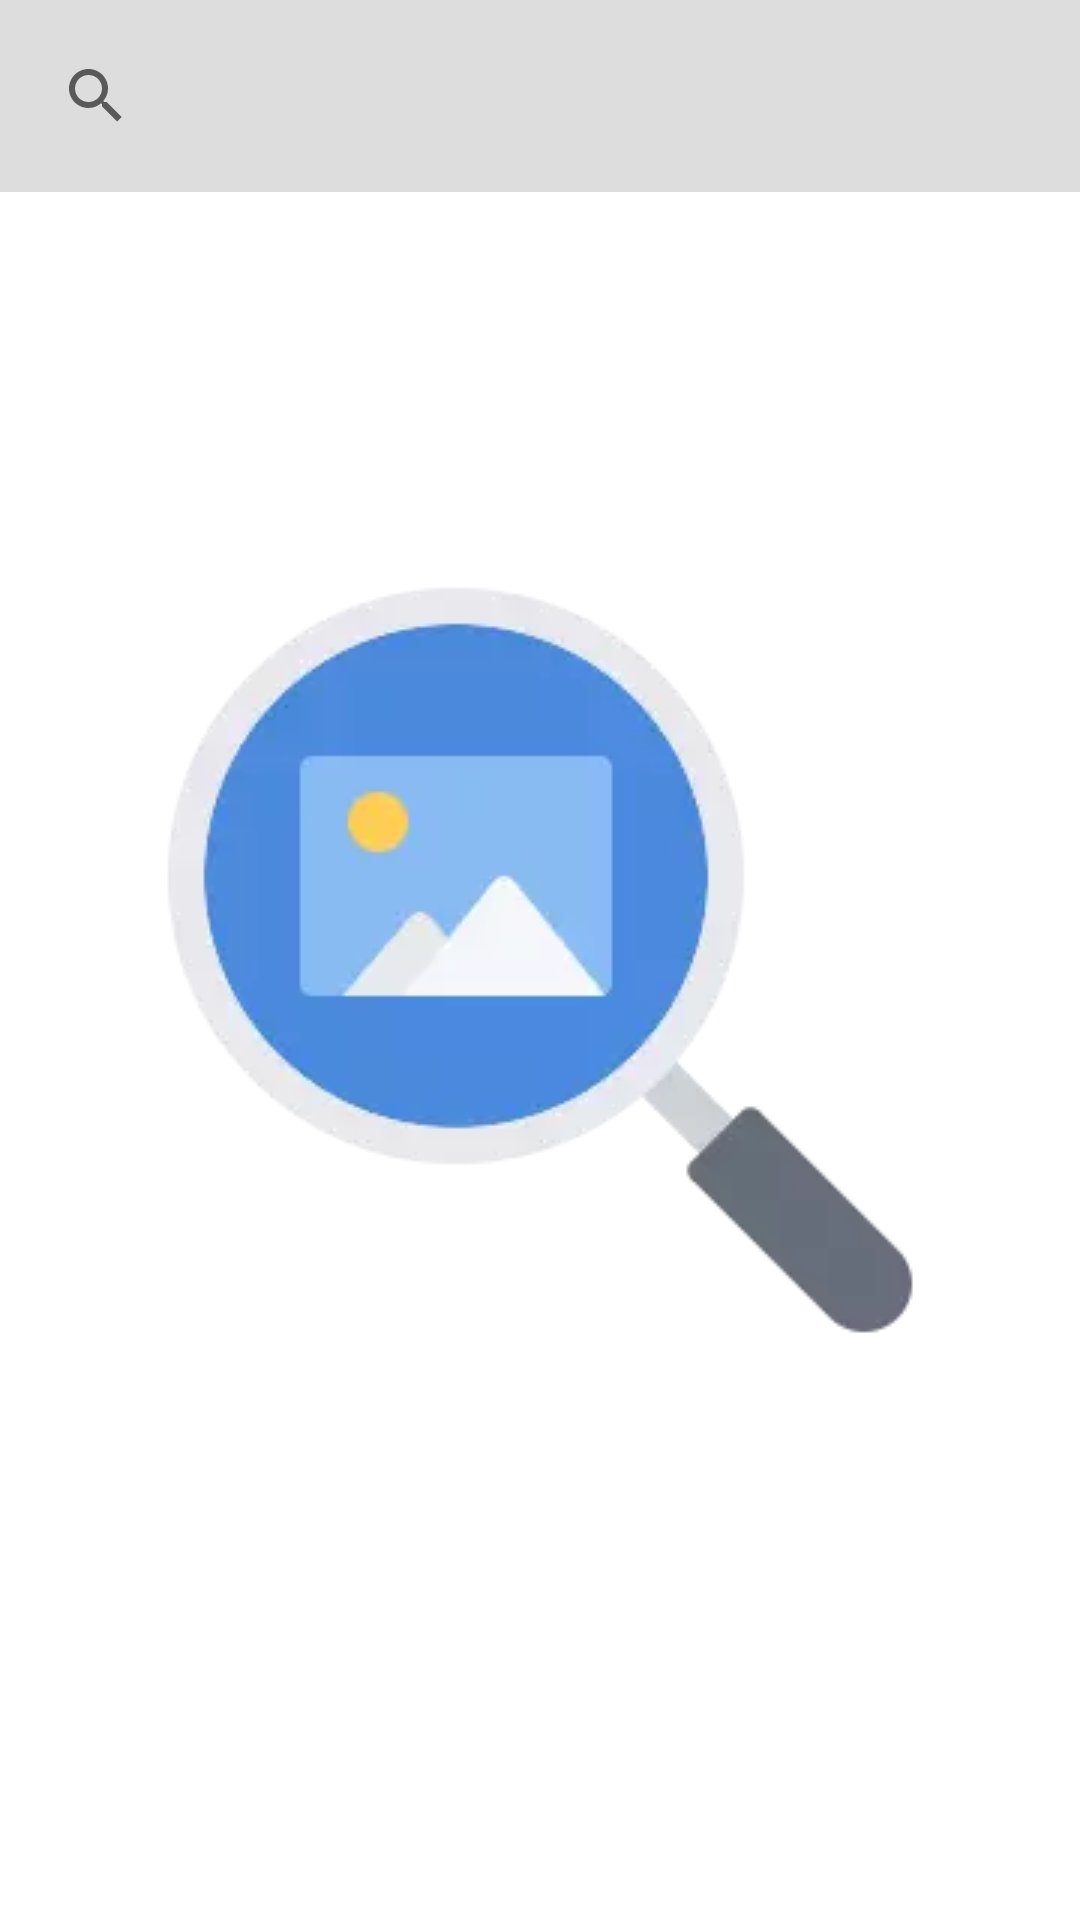

Android layout source for this screen:
<!-- AndroidManifest.xml: activity theme AppTheme.NoActionBar -->
<!-- res/layout/activity_home.xml -->
<?xml version="1.0" encoding="utf-8"?>
<androidx.constraintlayout.widget.ConstraintLayout xmlns:android="http://schemas.android.com/apk/res/android"
    xmlns:app="http://schemas.android.com/apk/res-auto"
    xmlns:tools="http://schemas.android.com/tools"
    android:layout_width="match_parent"
    android:layout_height="match_parent"
    android:fitsSystemWindows="true"
    tools:context=".ui.home.HomeActivity">

    <SearchView
        android:id="@+id/searchBar"
        android:layout_width="match_parent"
        android:layout_height="wrap_content"
        android:background="@color/light_grey"
        android:padding="@dimen/padding_small"
        android:queryHint="@string/search_hint"
        app:layout_constraintEnd_toEndOf="parent"
        app:layout_constraintStart_toStartOf="parent"
        app:layout_constraintTop_toTopOf="parent" />

    <androidx.recyclerview.widget.RecyclerView
        android:id="@+id/rvImages"
        android:layout_width="match_parent"
        android:layout_height="0dp"
        app:layoutManager="androidx.recyclerview.widget.GridLayoutManager"
        app:layout_constraintBottom_toBottomOf="parent"
        app:layout_constraintEnd_toEndOf="parent"
        app:layout_constraintStart_toStartOf="parent"
        app:layout_constraintTop_toBottomOf="@id/searchBar"
        app:spanCount="2"
        tools:itemCount="10"
        tools:listitem="@layout/cell_image" />

    <ImageView
        android:id="@+id/ivNoImages"
        android:layout_width="wrap_content"
        android:layout_height="wrap_content"
        android:contentDescription="@string/image"
        android:src="@drawable/placeholder_home"
        app:layout_constraintBottom_toBottomOf="parent"
        app:layout_constraintEnd_toEndOf="parent"
        app:layout_constraintStart_toStartOf="parent"
        app:layout_constraintTop_toTopOf="parent" />

    <ProgressBar
        android:id="@+id/progressBar"
        android:layout_width="wrap_content"
        android:layout_height="wrap_content"
        android:visibility="gone"
        app:layout_constraintBottom_toBottomOf="parent"
        app:layout_constraintEnd_toEndOf="parent"
        app:layout_constraintStart_toStartOf="parent"
        app:layout_constraintTop_toTopOf="parent" />

    <include
        layout="@layout/shimmer_placeholder"
        android:layout_width="match_parent"
        android:layout_height="0dp"
        android:visibility="gone"
        app:layout_constraintBottom_toBottomOf="parent"
        app:layout_constraintEnd_toEndOf="parent"
        app:layout_constraintStart_toStartOf="parent"
        app:layout_constraintTop_toBottomOf="@id/searchBar" />

    <ImageView
        android:id="@+id/ivGoUp"
        android:layout_width="40dp"
        android:layout_height="40dp"
        android:layout_margin="@dimen/padding_medium"
        android:contentDescription="@string/image"
        android:src="@drawable/ic_up"
        android:visibility="gone"
        app:layout_constraintBottom_toBottomOf="parent"
        app:layout_constraintEnd_toEndOf="parent" />

</androidx.constraintlayout.widget.ConstraintLayout>
<!-- res/layout/cell_image.xml (included above) -->
<?xml version="1.0" encoding="utf-8"?>
<androidx.constraintlayout.widget.ConstraintLayout xmlns:android="http://schemas.android.com/apk/res/android"
    android:layout_width="wrap_content"
    android:layout_height="wrap_content"
    xmlns:app="http://schemas.android.com/apk/res-auto"
    xmlns:tools="http://schemas.android.com/tools">

    <ImageView
        android:id="@+id/ivPicHolder"
        app:layout_constraintStart_toStartOf="parent"
        app:layout_constraintTop_toTopOf="parent"
        android:contentDescription="@string/image"
        android:adjustViewBounds="true"
        android:scaleType="fitXY"
        android:src="@drawable/bg_image_placeholder"
        tools:src="@tools:sample/backgrounds/scenic"
        android:layout_width="200dp"
        android:layout_height="wrap_content"/>

</androidx.constraintlayout.widget.ConstraintLayout>
<!-- res/layout/shimmer_placeholder.xml (included above) -->
<?xml version="1.0" encoding="utf-8"?>
<com.facebook.shimmer.ShimmerFrameLayout
    xmlns:android="http://schemas.android.com/apk/res/android"
    xmlns:app="http://schemas.android.com/apk/res-auto"
    android:id="@+id/shimmerViewContainer"
    android:layout_width="match_parent"
    android:layout_height="wrap_content"
    android:layout_gravity="center"
    android:layout_marginTop="2dp"
    android:orientation="vertical"
    app:duration="800">

    <LinearLayout
        android:layout_width="match_parent"
        android:layout_height="wrap_content"
        android:orientation="vertical">

        <include layout="@layout/data_placeholder_layout" />

        <include layout="@layout/data_placeholder_layout" />

        <include layout="@layout/data_placeholder_layout" />

        <include layout="@layout/data_placeholder_layout" />

        <include layout="@layout/data_placeholder_layout" />

        <include layout="@layout/data_placeholder_layout" />

        <include layout="@layout/data_placeholder_layout" />
    </LinearLayout>

</com.facebook.shimmer.ShimmerFrameLayout>
<!-- res/layout/data_placeholder_layout.xml (included above) -->
<?xml version="1.0" encoding="utf-8"?>
<androidx.constraintlayout.widget.ConstraintLayout xmlns:android="http://schemas.android.com/apk/res/android"
    xmlns:app="http://schemas.android.com/apk/res-auto"
    android:layout_width="match_parent"
    android:layout_height="wrap_content"
    android:padding="@dimen/padding_medium">

    <View
        android:id="@+id/thumbnail1"
        android:layout_width="150dp"
        android:layout_height="150dp"
        android:layout_marginTop="@dimen/padding_normal"
        android:background="@color/shimmer_placeholders"
        app:layout_constraintEnd_toStartOf="@id/thumbnail2"
        app:layout_constraintStart_toStartOf="parent"
        app:layout_constraintTop_toTopOf="parent" />

    <View
        android:id="@+id/thumbnail2"
        android:layout_width="150dp"
        android:layout_height="150dp"
        android:layout_marginTop="@dimen/padding_normal"
        android:background="@color/shimmer_placeholders"
        app:layout_constraintEnd_toEndOf="parent"
        app:layout_constraintStart_toEndOf="@id/thumbnail1"
        app:layout_constraintTop_toTopOf="parent" />
</androidx.constraintlayout.widget.ConstraintLayout>
<!-- resources referenced by this layout -->
<resources>
  <color name="light_grey">#dddddd</color>
  <color name="shimmer_placeholders">#dddddd</color>
  <dimen name="padding_medium">10dp</dimen>
  <dimen name="padding_normal">16dp</dimen>
  <dimen name="padding_small">8dp</dimen>
  <!-- drawable ic_up (drawable) -->
  <vector xmlns:android="http://schemas.android.com/apk/res/android"
      android:width="512dp"
      android:height="512dp"
      android:viewportWidth="512"
      android:viewportHeight="512">
      <path
          android:fillColor="#2196f3"
          android:pathData="M256,0C114.833,0 0,114.833 0,256s114.833,256 256,256s256,-114.833 256,-256S397.167,0 256,0zM383.188,302.75c-1.646,3.979 -5.542,6.583 -9.854,6.583h-32c-2.833,0 -5.542,-1.125 -7.542,-3.125L256,228.417l-77.792,77.792c-2,2 -4.708,3.125 -7.542,3.125h-32c-4.313,0 -8.208,-2.604 -9.854,-6.583c-1.604,-3.979 -0.729,-8.583 2.313,-11.625l117.333,-117.333c4.167,-4.167 10.917,-4.167 15.083,0l117.333,117.333c2.042,2.042 3.125,4.771 3.125,7.542C384,300.042 383.729,301.438 383.188,302.75z" />
  
      <path
          android:fillColor="#ffffff"
          android:pathData="M4.05405,0L0,4.05405L0.94595,5L4.05405,1.89189L7.16216,5L8.10811,4.05405L4.05405,0Z" />
  </vector>
  <!-- drawable placeholder_home: webp bitmap (drawable, 6484 bytes) -->
  <string name="image">Image</string>
  <string name="search_hint">Type here to search</string>
  <style name="AppTheme.NoActionBar" parent="Theme.MaterialComponents.Light.NoActionBar">
      </style>
</resources>
